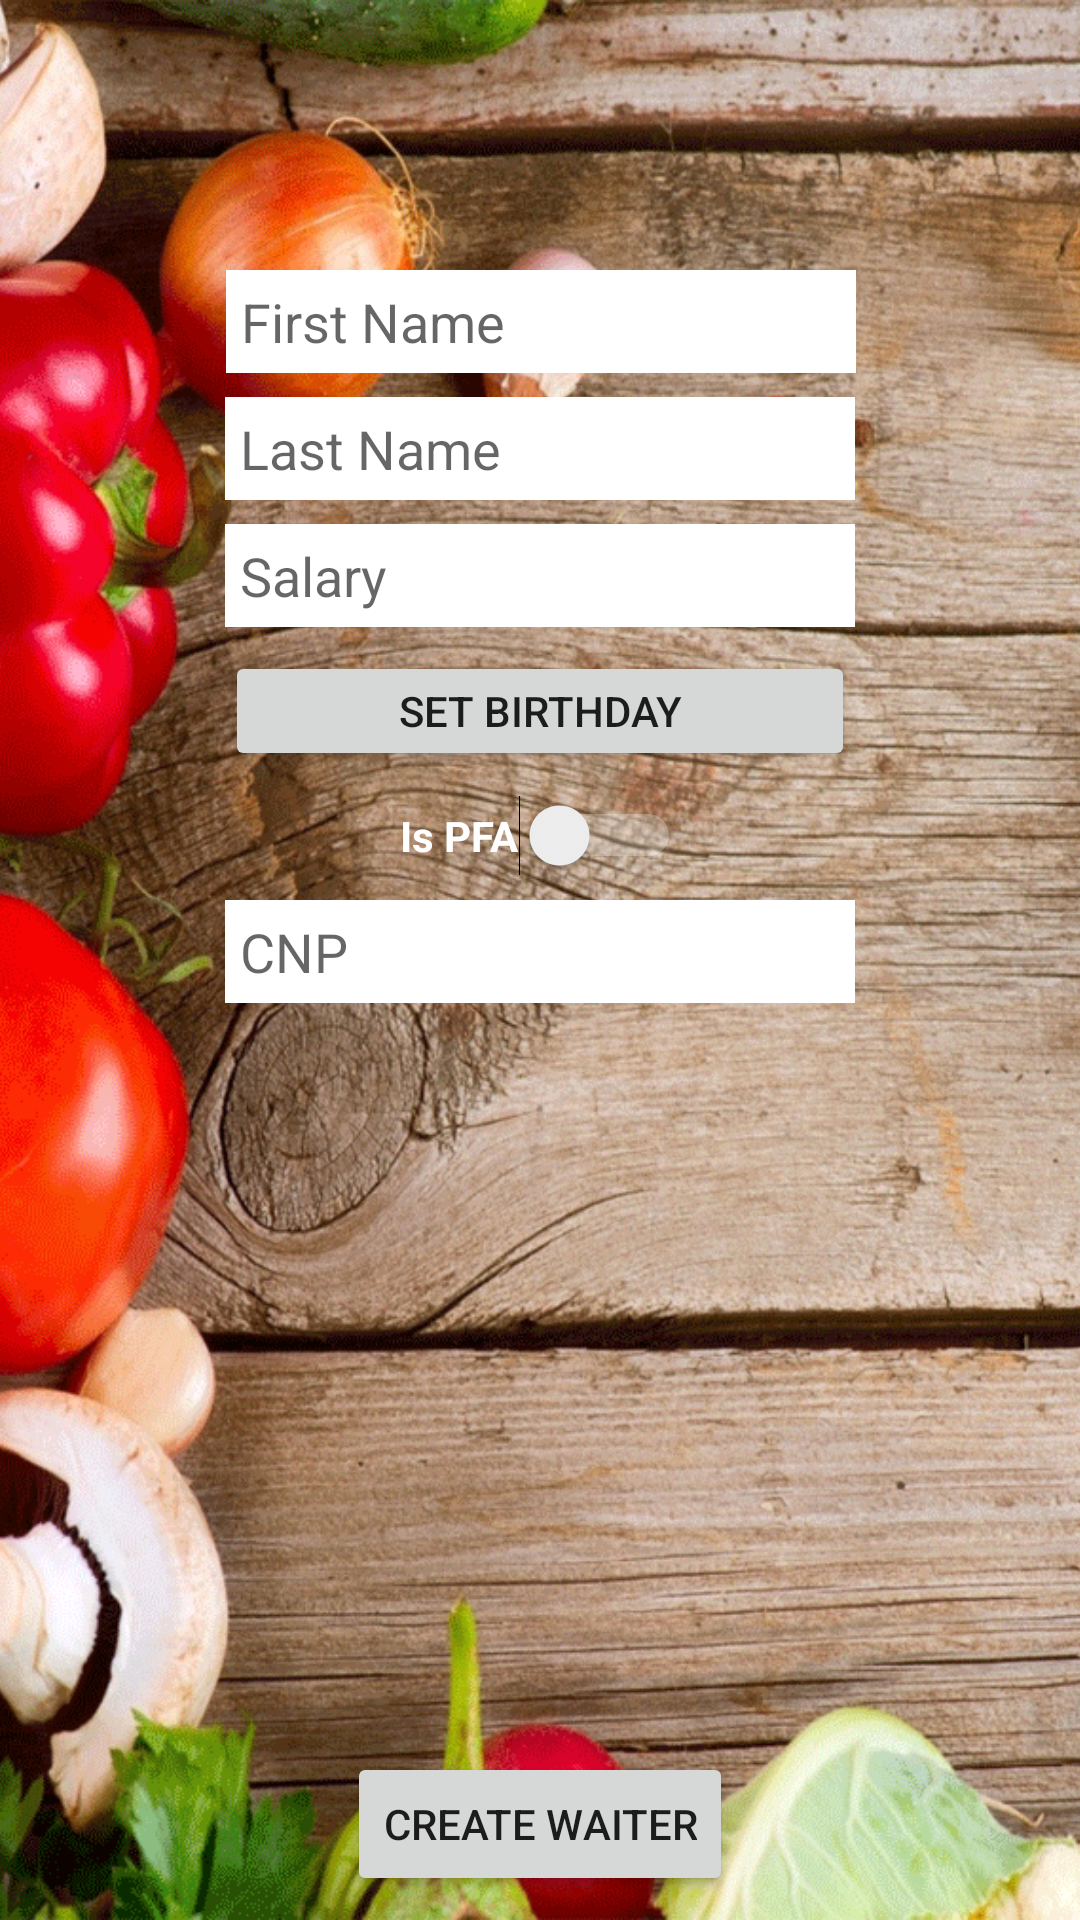

Produce the Android XML layout that renders to this screen, including the resource entries it uses.
<!-- AndroidManifest.xml: application theme AppTheme -->
<!-- res/layout/activity_add_waiter.xml -->
<?xml version="1.0" encoding="utf-8"?>
<android.support.constraint.ConstraintLayout xmlns:android="http://schemas.android.com/apk/res/android"
    xmlns:app="http://schemas.android.com/apk/res-auto"
    xmlns:tools="http://schemas.android.com/tools"
    android:layout_width="match_parent"
    android:layout_height="match_parent"
    tools:context="com.example.air_book.ordermanagerproject.Activities.AddWaiterActivity">

    <ImageView android:id="@+id/backgroundPhoto"
        android:layout_width="fill_parent"
        android:layout_height="fill_parent"

        app:layout_constraintTop_toTopOf="parent"
        android:layout_marginTop="0dp"
        android:layout_marginLeft="0dp"
        app:layout_constraintLeft_toLeftOf="parent"
        app:layout_constraintBottom_toBottomOf="parent"
        android:layout_marginBottom="0dp"
        android:layout_marginRight="0dp"
        android:src="@drawable/background_photo2"
        android:scaleType="centerCrop"/>

    <EditText
        android:id="@+id/firstNameTB"
        android:layout_width="wrap_content"
        android:layout_height="wrap_content"
        android:layout_marginLeft="8dp"
        android:layout_marginRight="8dp"
        android:layout_marginTop="90dp"
        android:background="#FFFFFF"
        android:padding="5dp"
        android:ems="10"
        android:hint="First Name"
        android:inputType="textPersonName"
        app:layout_constraintHorizontal_bias="0.503"
        app:layout_constraintLeft_toLeftOf="parent"
        app:layout_constraintRight_toRightOf="parent"
        app:layout_constraintTop_toTopOf="parent" />

    <EditText
        android:id="@+id/lastNameTB"
        android:layout_width="wrap_content"
        android:layout_height="wrap_content"
        android:layout_marginLeft="8dp"
        android:layout_marginRight="8dp"
        android:layout_marginTop="8dp"
        android:background="#FFFFFF"
        android:padding="5dp"
        android:ems="10"
        android:hint="Last Name"
        android:inputType="textPersonName"
        app:layout_constraintLeft_toLeftOf="parent"
        app:layout_constraintRight_toRightOf="parent"
        app:layout_constraintTop_toBottomOf="@+id/firstNameTB" />

    <EditText
        android:id="@+id/salaryTB"
        android:layout_width="wrap_content"
        android:layout_height="wrap_content"
        android:layout_marginLeft="8dp"
        android:layout_marginRight="8dp"
        android:layout_marginTop="8dp"
        android:background="#FFFFFF"
        android:padding="5dp"
        android:ems="10"
        android:hint="Salary"
        android:inputType="numberDecimal"
        app:layout_constraintLeft_toLeftOf="parent"
        app:layout_constraintRight_toRightOf="parent"
        app:layout_constraintTop_toBottomOf="@+id/lastNameTB" />

    <Button
        android:id="@+id/setBirthDaybtn"
        android:layout_width="210dp"
        android:layout_height="40dp"
        android:layout_marginLeft="8dp"
        android:layout_marginRight="8dp"
        android:layout_marginTop="8dp"
        android:text="Set Birthday"
        app:layout_constraintLeft_toLeftOf="parent"
        app:layout_constraintRight_toRightOf="parent"
        app:layout_constraintTop_toBottomOf="@+id/salaryTB" />

    <Switch
        android:id="@+id/isPFASwitch"
        android:layout_width="wrap_content"
        android:layout_height="wrap_content"
        android:layout_marginLeft="8dp"
        android:layout_marginRight="8dp"
        android:layout_marginTop="8dp"
        android:shadowColor="#000000"
        android:text="Is PFA"
        android:textColor="#FFFFFF"
        android:textStyle="bold"
        android:theme="@style/SCBSwitch"
        app:layout_constraintLeft_toLeftOf="parent"
        app:layout_constraintRight_toRightOf="parent"
        app:layout_constraintTop_toBottomOf="@+id/setBirthDaybtn" />

    <Button
        android:id="@+id/createWaiterBtn"
        android:layout_width="wrap_content"
        android:layout_height="wrap_content"
        android:text="Create Waiter"
        app:layout_constraintBottom_toBottomOf="parent"
        android:layout_marginBottom="8dp"

        android:layout_marginLeft="8dp"
        app:layout_constraintLeft_toLeftOf="parent"
        android:layout_marginRight="8dp"
        app:layout_constraintRight_toRightOf="parent"
        android:onClick="onCreateWaiterBtnPressed"/>

    <EditText
        android:id="@+id/CNPEditBox"
        android:layout_width="wrap_content"
        android:layout_height="wrap_content"
        android:layout_marginLeft="8dp"
        android:layout_marginRight="8dp"
        android:layout_marginTop="8dp"
        android:ems="10"
        android:hint="CNP"
        android:inputType="number"
        android:background="#FFFFFF"
        android:padding="5dp"
        app:layout_constraintLeft_toLeftOf="parent"
        app:layout_constraintRight_toRightOf="parent"
        app:layout_constraintTop_toBottomOf="@+id/isPFASwitch" />
</android.support.constraint.ConstraintLayout>
<!-- resources referenced by this layout -->
<resources>
  <!-- drawable background_photo2: png bitmap (drawable, 711140 bytes) -->
  <style name="SCBSwitch" parent="Theme.AppCompat.Light">
          
          <item name="colorControlActivated">#46bdbf</item>
  
          
          <item name="colorSwitchThumbNormal">#f1f1f1
          </item>
  
          
          <item name="android:colorForeground">#FFFFFF
          </item>
      </style>
  <style name="AppTheme" parent="Theme.AppCompat.Light.DarkActionBar">
          
          <item name="colorPrimary">@color/colorPrimary</item>
          <item name="colorPrimaryDark">@color/colorPrimaryDark</item>
          <item name="colorAccent">@color/colorAccent</item>
      </style>
  <color name="colorPrimary">#3F51B5</color>
  <color name="colorPrimaryDark">#303f9f</color>
  <color name="colorAccent">#FF4081</color>
</resources>
